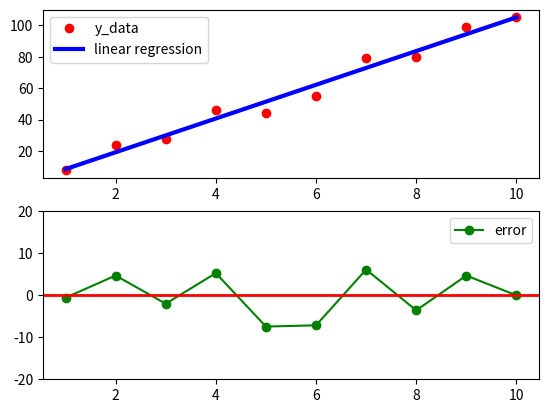

Generate this figure with matplotlib:
import numpy as np
import matplotlib.pyplot as plt

x_data = np.array([1, 2, 3, 4, 5, 6, 7, 8, 9, 10])
y_data = np.array([8, 24, 28, 46, 44, 55, 79, 80, 99, 105])

slope = 10.715151515151513
intercept = -2.133333333333353  # y = slope * x + intercept

linear_regression_y = slope * x_data + intercept

error = y_data - linear_regression_y
print(error)

plt.subplot(2, 1, 1)
plt.plot(x_data, y_data, 'ro', label='y_data')
plt.plot(x_data, linear_regression_y, 'b-', linewidth=3, label='linear regression')
plt.legend()

plt.subplot(2, 1, 2)
plt.ylim((-20, 20))
plt.plot(x_data, error, 'go-', label='error')
plt.axhline(y=0, color='r', linewidth=2)
plt.legend()

plt.show()
